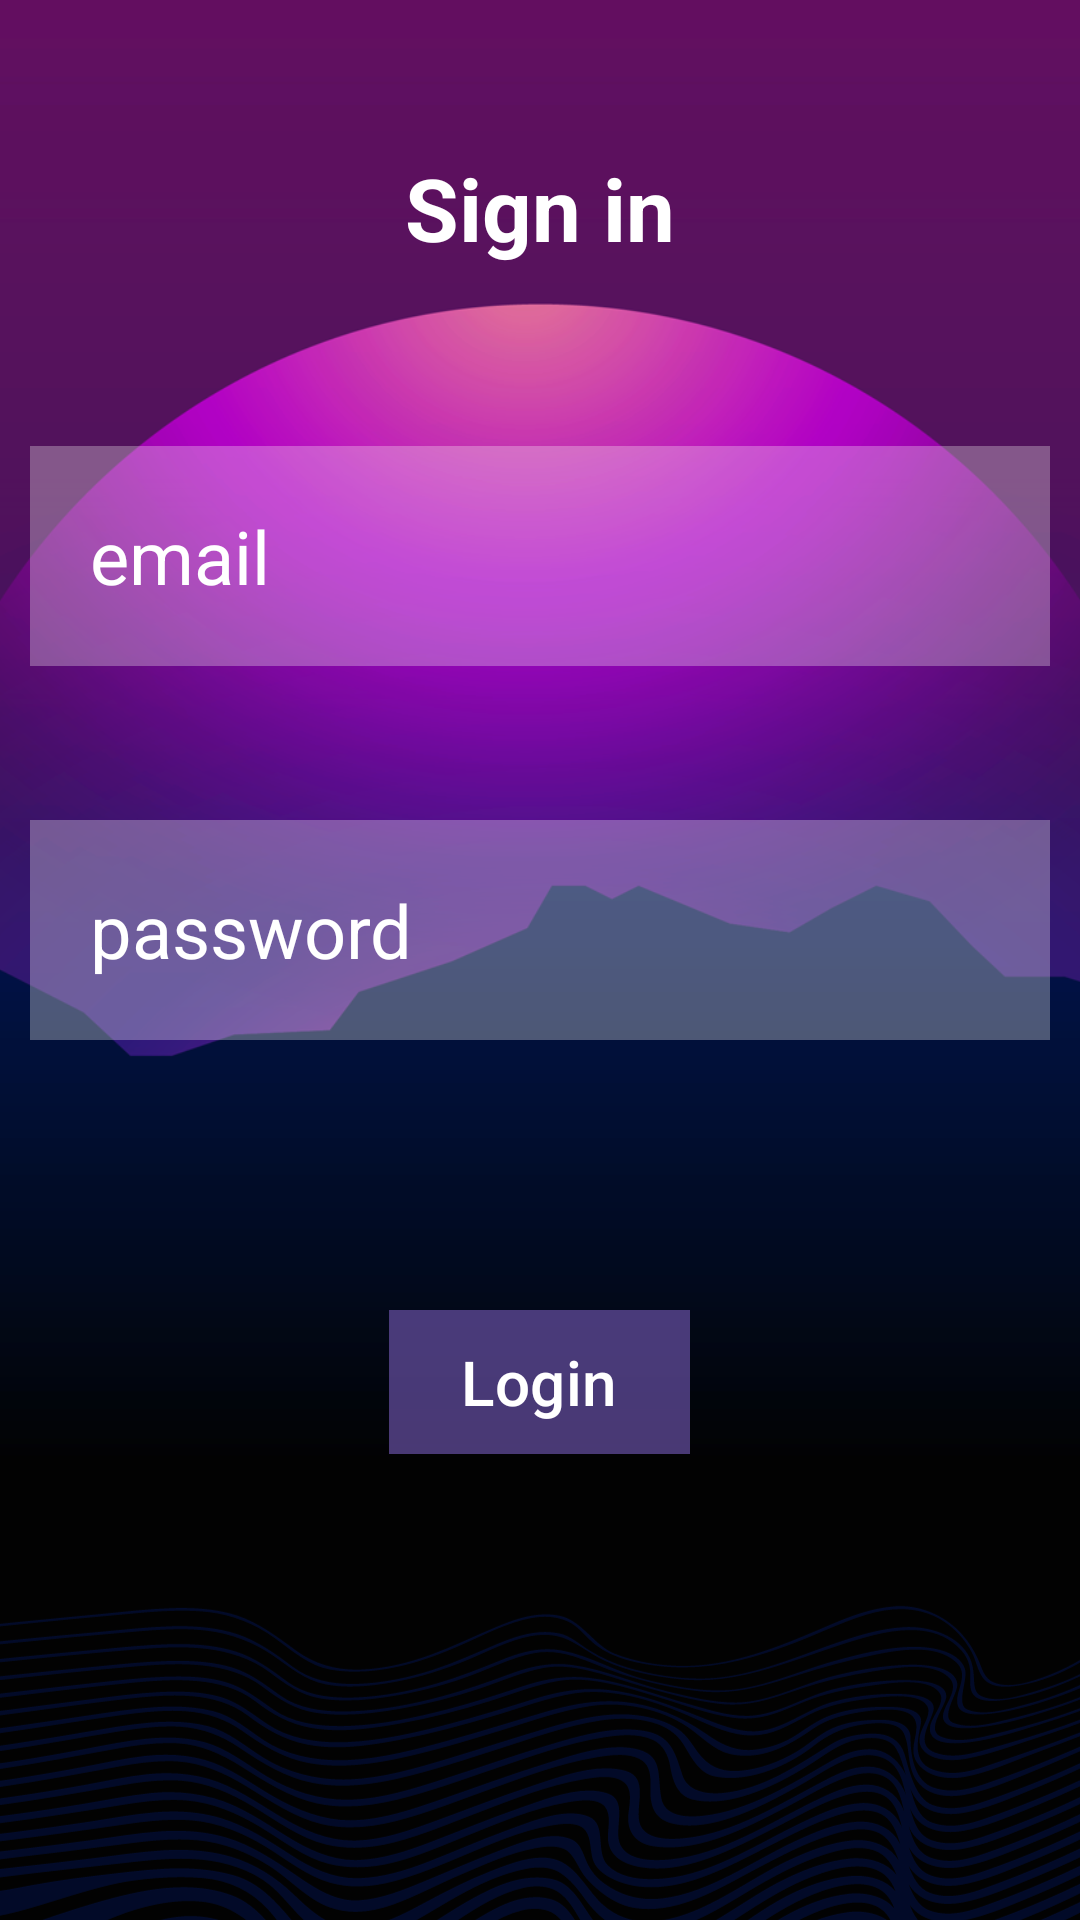

The Android layout XML behind this screen, and the referenced resources:
<!-- AndroidManifest.xml: application theme Theme.Aaaaaaaaa -->
<!-- res/layout/activity_main.xml -->
<?xml version="1.0" encoding="utf-8"?>
<RelativeLayout xmlns:android="http://schemas.android.com/apk/res/android"
    xmlns:app="http://schemas.android.com/apk/res-auto"
    xmlns:tools="http://schemas.android.com/tools"
    android:layout_width="match_parent"
    android:layout_height="match_parent"
    android:background="@drawable/template"
    tools:context=".MainActivity">

    <TextView
        android:id="@+id/Signin"
        android:layout_width="match_parent"
        android:layout_height="wrap_content"
        android:layout_marginStart="50dp"
        android:layout_marginTop="50dp"
        android:layout_marginEnd="50dp"
        android:layout_marginBottom="50dp"
        android:gravity="center_horizontal"
        android:text="Sign in"
        android:textColor="@color/white"
        android:textSize="14pt"
        android:textStyle="bold" />

    <EditText
        android:id="@+id/email"
        android:layout_width="match_parent"
        android:layout_height="wrap_content"
        android:layout_below="@id/Signin"
        android:layout_marginStart="10dp"
        android:layout_marginTop="10dp"
        android:layout_marginEnd="10dp"
        android:layout_marginBottom="10dp"
        android:background="#4DF8F6F6"
        android:hint="email"
        android:padding="20dp"
        android:textColor="@color/white"
        android:textColorHint="@color/white"
        android:textSize="12pt" />

    <EditText
        android:id="@+id/password"
        android:layout_width="match_parent"
        android:layout_height="wrap_content"
        android:layout_below="@id/email"
        android:layout_marginStart="10dp"
        android:layout_marginTop="20pt"
        android:layout_marginEnd="10dp"
        android:layout_marginBottom="10dp"
        android:hint="password"
        android:inputType="textPassword"
        android:padding="20dp"
        android:textColor="@color/white"
        android:textColorHint="@color/white"
        android:background="#4DFAFAFA"
        android:textSize="12pt" />

    <com.google.android.material.button.MaterialButton
        android:id="@+id/btnLogin"
        android:layout_width="wrap_content"
        android:layout_height="wrap_content"
        android:layout_below="@id/password"
        android:layout_centerHorizontal="true"
        android:layout_marginStart="20dp"
        android:layout_marginTop="80dp"
        android:layout_marginEnd="20dp"
        android:layout_marginBottom="20dp"
        android:background="#B39145B6"
        android:text="Login"
        android:textSize="10pt" />


</RelativeLayout>
<!-- resources referenced by this layout -->
<resources>
  <!-- drawable template: png bitmap (drawable, 341433 bytes) -->
  <style name="Theme.Aaaaaaaaa" parent="Base.Theme.Aaaaaaaaa" />
  <style name="Base.Theme.Aaaaaaaaa" parent="Theme.Material3.DayNight.NoActionBar">
          
          
      </style>
  <!-- not gathered from this repository: default colours our renderer supplied (Android Studio template values) -->
  <color name="white">#FFFFFFFF</color>
</resources>
